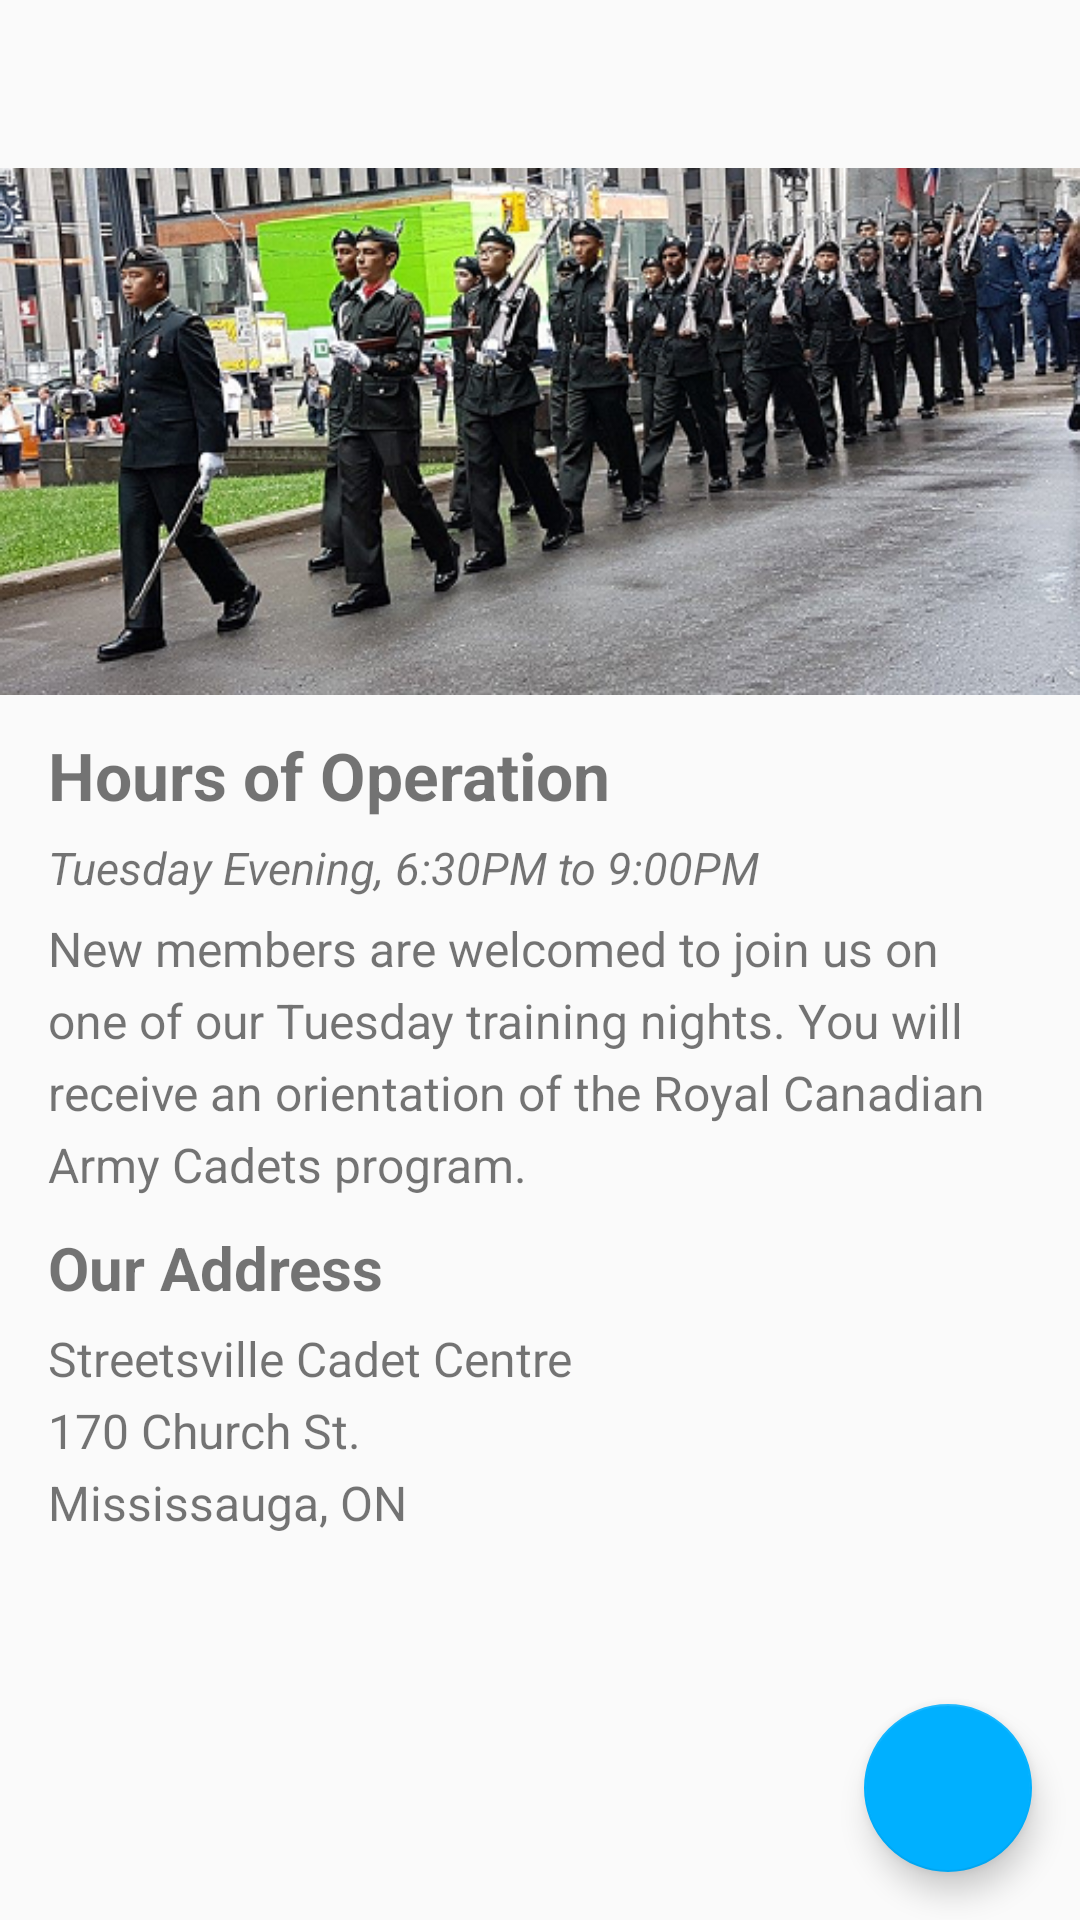

Android layout source for this screen:
<!-- AndroidManifest.xml: application theme AppTheme -->
<!-- res/layout/join_frag.xml -->
<FrameLayout xmlns:android="http://schemas.android.com/apk/res/android"
    xmlns:app="http://schemas.android.com/apk/res-auto"
    xmlns:tools="http://schemas.android.com/tools"
    android:layout_width="match_parent"
    android:layout_height="match_parent"
    tools:context="com.scowluga.android.rcacc.Join.JoinFrag">

    
    <RelativeLayout
        android:layout_width="match_parent"
        android:layout_height="match_parent"
        android:layout_marginTop="?attr/actionBarSize"
        >

        <ScrollView
            android:layout_width="match_parent"
            android:layout_height="match_parent">
            <LinearLayout
                android:layout_width="match_parent"
                android:layout_height="wrap_content"
                android:orientation="vertical" >

                <ImageView
                    android:layout_width="match_parent"
                    android:layout_height="wrap_content"
                    android:adjustViewBounds="true"
                    android:src="@drawable/drillteam"/>

                <LinearLayout
                    android:layout_width="match_parent"
                    android:layout_height="wrap_content"
                    android:orientation="vertical"
                    android:layout_marginTop="@dimen/marginOut"
                    android:paddingBottom="16dp"
                    android:paddingLeft="16dp"
                    android:paddingRight="16dp">
                    <TextView
                        android:text="Hours of Operation"
                        android:layout_width="match_parent"
                        android:layout_height="wrap_content"
                        android:gravity="left"
                        android:id="@+id/join1"
                        style="@style/largeText"
                        />

                    <TextView
                        android:text="Tuesday Evening, 6:30PM to 9:00PM"
                        android:layout_width="match_parent"
                        android:layout_height="wrap_content"
                        android:layout_marginTop="6dp"
                        android:layout_marginBottom="6dp"
                        android:id="@+id/join11"
                        style="@style/accentText"
                        android:gravity="left"
                        />

                    <TextView
                        android:text="@string/join_info1"
                        android:layout_width="match_parent"
                        android:layout_height="wrap_content"
                        style="@style/infoText"
                        android:id="@+id/join2" />

                    <TextView
                        android:text="Our Address"
                        android:layout_width="match_parent"
                        android:layout_height="wrap_content"
                        android:layout_marginTop="10dp"
                        android:layout_marginBottom="6dp"
                        android:id="@+id/join3"
                        style="@style/titleText"
                        android:gravity="left"/>
                    <TextView
                        android:text="@string/join_info2"
                        android:layout_width="match_parent"
                        android:layout_height="wrap_content"
                        android:id="@+id/join4"
                        style="@style/infoText"
                        android:gravity="left"/>
                </LinearLayout>

                </LinearLayout>
        </ScrollView>

        <android.support.design.widget.FloatingActionButton
            android:layout_width="56dp"
            android:layout_height="56dp"
            android:layout_alignParentBottom="true"
            android:layout_alignParentRight="true"
            android:layout_margin="16dp"
            android:id="@+id/mapFAB"
            app:srcCompat="@drawable/directionwhite"
            />
            
    </RelativeLayout>


</FrameLayout>
<!-- resources referenced by this layout -->
<resources>
  <dimen name="marginOut">
          12dp
      </dimen>
  <!-- drawable drillteam: png bitmap (drawable, 308263 bytes) -->
  <string name="join_info1">New members are welcomed to join us on one of our Tuesday training nights. You will receive an orientation of the Royal Canadian Army Cadets program.
  
  </string>
  <string name="join_info2">Streetsville Cadet Centre\n170 Church St.\nMississauga, ON</string>
  <style name="accentText">
          <item name="android:textSize">15sp</item>
          <item name="android:textStyle">italic</item>
      </style>
  <style name="infoText">
          <item name="android:textSize">16sp</item>
          <item name="android:lineSpacingExtra">5dp</item>
      </style>
  <style name="largeText">
          <item name="android:color">@color/black</item>
          <item name="android:textSize">22sp</item>
          <item name="android:textStyle">bold</item>
      </style>
  <style name="titleText">
          <item name="android:color">@color/black</item>
          <item name="android:textSize">20sp</item>
          <item name="android:textStyle">bold</item>
      </style>
  <style name="AppTheme" parent="Theme.AppCompat.Light.DarkActionBar">
          <item name="colorPrimary">@color/colorPrimary</item>
          <item name="colorPrimaryDark">@color/colorPrimaryDark</item>
          <item name="colorAccent">@color/colorAccent</item>
  
          <item name="windowActionBar">false</item>
          <item name="windowNoTitle">true</item>
      </style>
  <item name="black" type="color">#212121</item>
  <color name="colorPrimary">#3F51B5</color>
  <color name="colorPrimaryDark">#303F9F</color>
  <color name="colorAccent">#00B0FF</color>
</resources>
